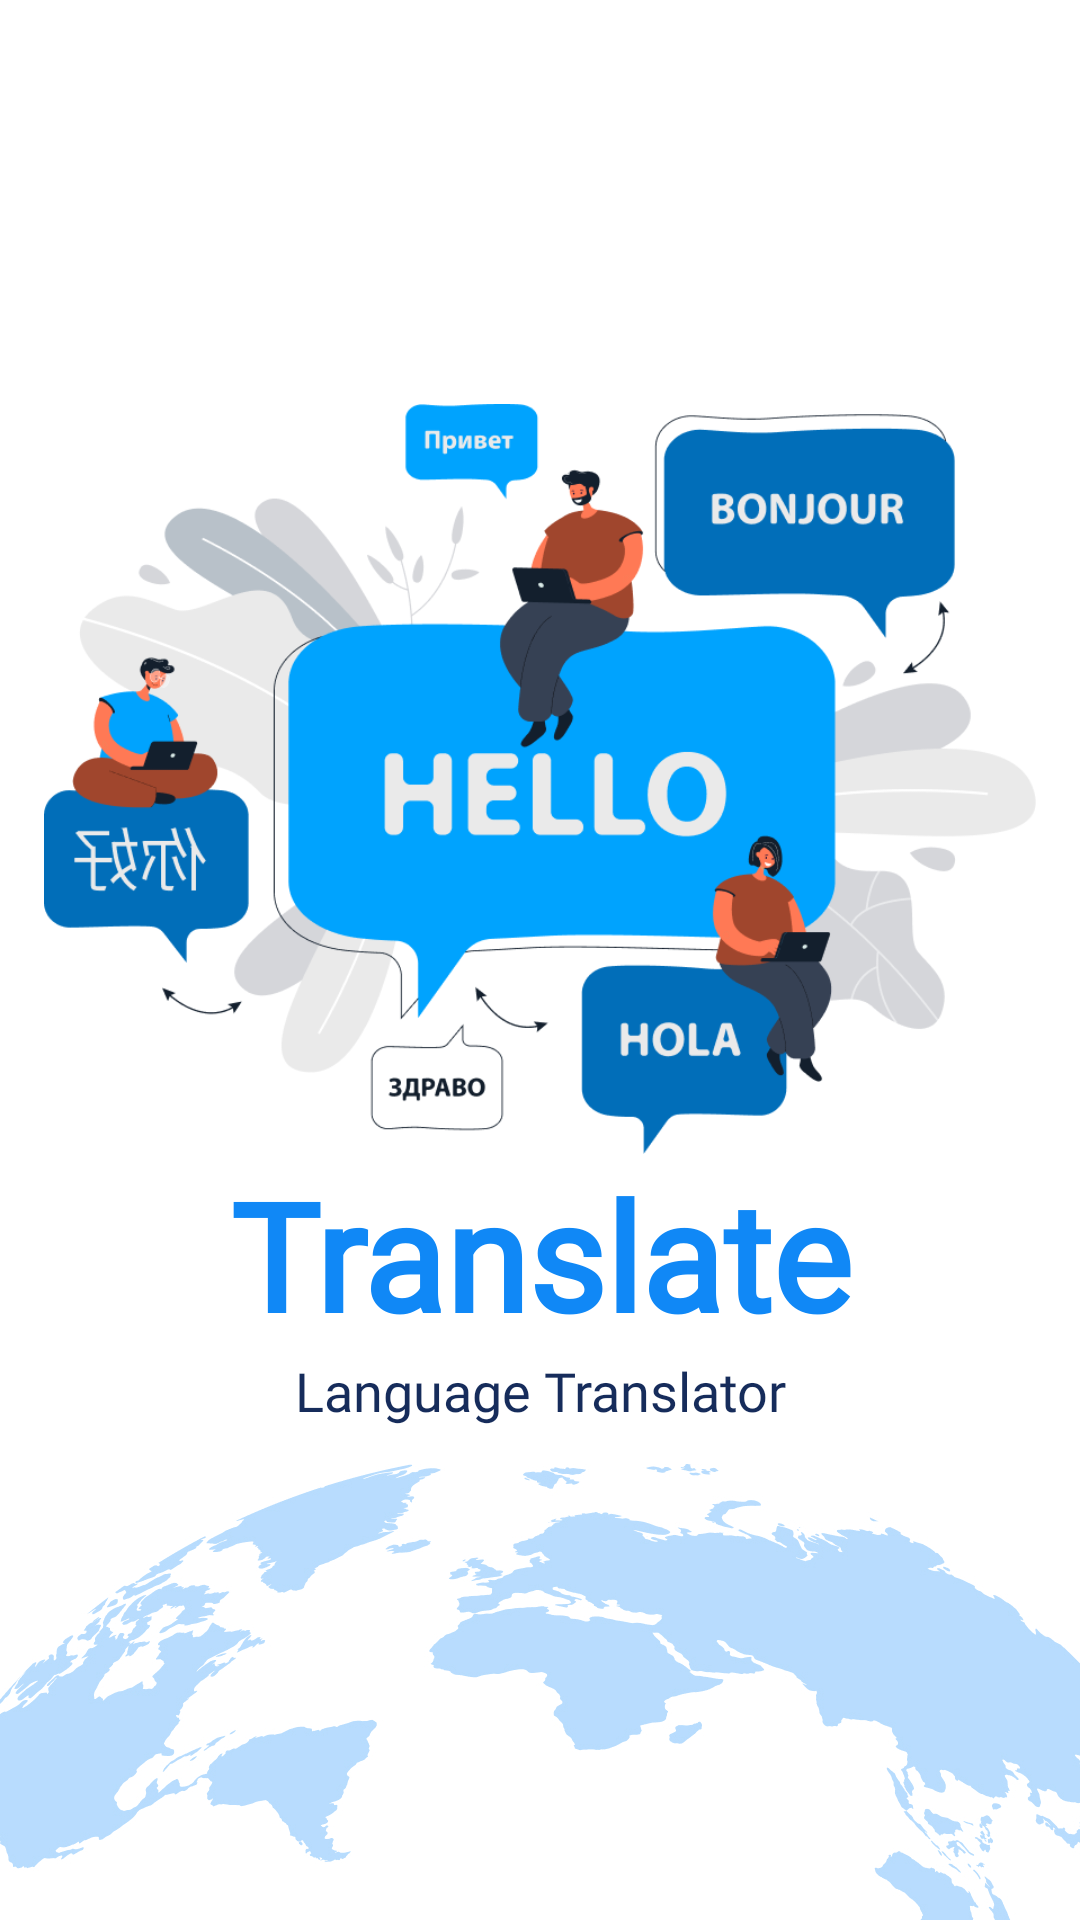

Reconstruct the res/layout file that produces this screen, plus the resources it refers to.
<!-- AndroidManifest.xml: application theme AppTheme -->
<!-- res/layout/activity_splash.xml -->
<?xml version="1.0" encoding="utf-8"?>
<androidx.constraintlayout.widget.ConstraintLayout xmlns:android="http://schemas.android.com/apk/res/android"
    xmlns:app="http://schemas.android.com/apk/res-auto"
    xmlns:tools="http://schemas.android.com/tools"
    android:layout_width="match_parent"
    android:layout_height="match_parent"
    android:background="@drawable/bg_splash_main"
    tools:context=".java.activity.SplashActivity">

    <LinearLayout
        android:layout_width="wrap_content"
        android:layout_height="wrap_content"
        android:orientation="vertical"
        app:layout_constraintBottom_toBottomOf="parent"
        app:layout_constraintEnd_toEndOf="parent"
        android:layout_marginBottom="30dp"
        app:layout_constraintStart_toStartOf="parent"
        app:layout_constraintTop_toTopOf="parent">

        <ImageView
            android:layout_width="wrap_content"
            android:layout_height="@dimen/fg_splash_image"
            android:src="@drawable/fg_splash_screen" />

        <TextView
            android:gravity="center"
            android:layout_width="match_parent"
            android:layout_height="wrap_content"
            android:fontFamily="@font/plus_jakarta_sans_bold"
            android:text="@string/app_name"
            android:textStyle="bold"
            android:textColor="@color/colorPrimaryDark"
            android:textSize="50dp" />
        <TextView
            android:gravity="center"
            android:layout_width="match_parent"
            android:layout_height="wrap_content"
            android:fontFamily="@font/plus_jakarta_sans_regular"
            android:text="@string/app_sub_name"
            android:textColor="@color/colorSecondaryDark"
            android:textSize="18dp" />

    </LinearLayout>


</androidx.constraintlayout.widget.ConstraintLayout>
<!-- resources referenced by this layout -->
<resources>
  <color name="colorPrimaryDark">#1088F6</color>
  <color name="colorSecondaryDark">#162C5B</color>
  <dimen name="fg_splash_image">250dp</dimen>
  <!-- drawable bg_splash_main: jpg bitmap (drawable, 196588 bytes) -->
  <!-- drawable fg_splash_screen: png bitmap (drawable, 76554 bytes) -->
  <string name="app_name" translatable="false">Translate</string>
  <string name="app_sub_name" translatable="false">Language Translator</string>
  <style name="AppTheme" parent="Theme.MaterialComponents.Light.NoActionBar">
          
          <item name="colorPrimary">@color/colorPrimary</item>
          <item name="colorPrimaryDark">@color/colorPrimaryDark</item>
          <item name="colorAccent">@color/colorAccent</item>
          <item name="android:windowFullscreen">true</item>
          <item name="android:windowEnterAnimation">@anim/fade_in</item>
          
          <item name="android:windowExitAnimation">@anim/fade_out</item>
          
      </style>
  <color name="colorPrimary">#1088F6</color>
  <color name="colorAccent">#D81B60</color>
</resources>
